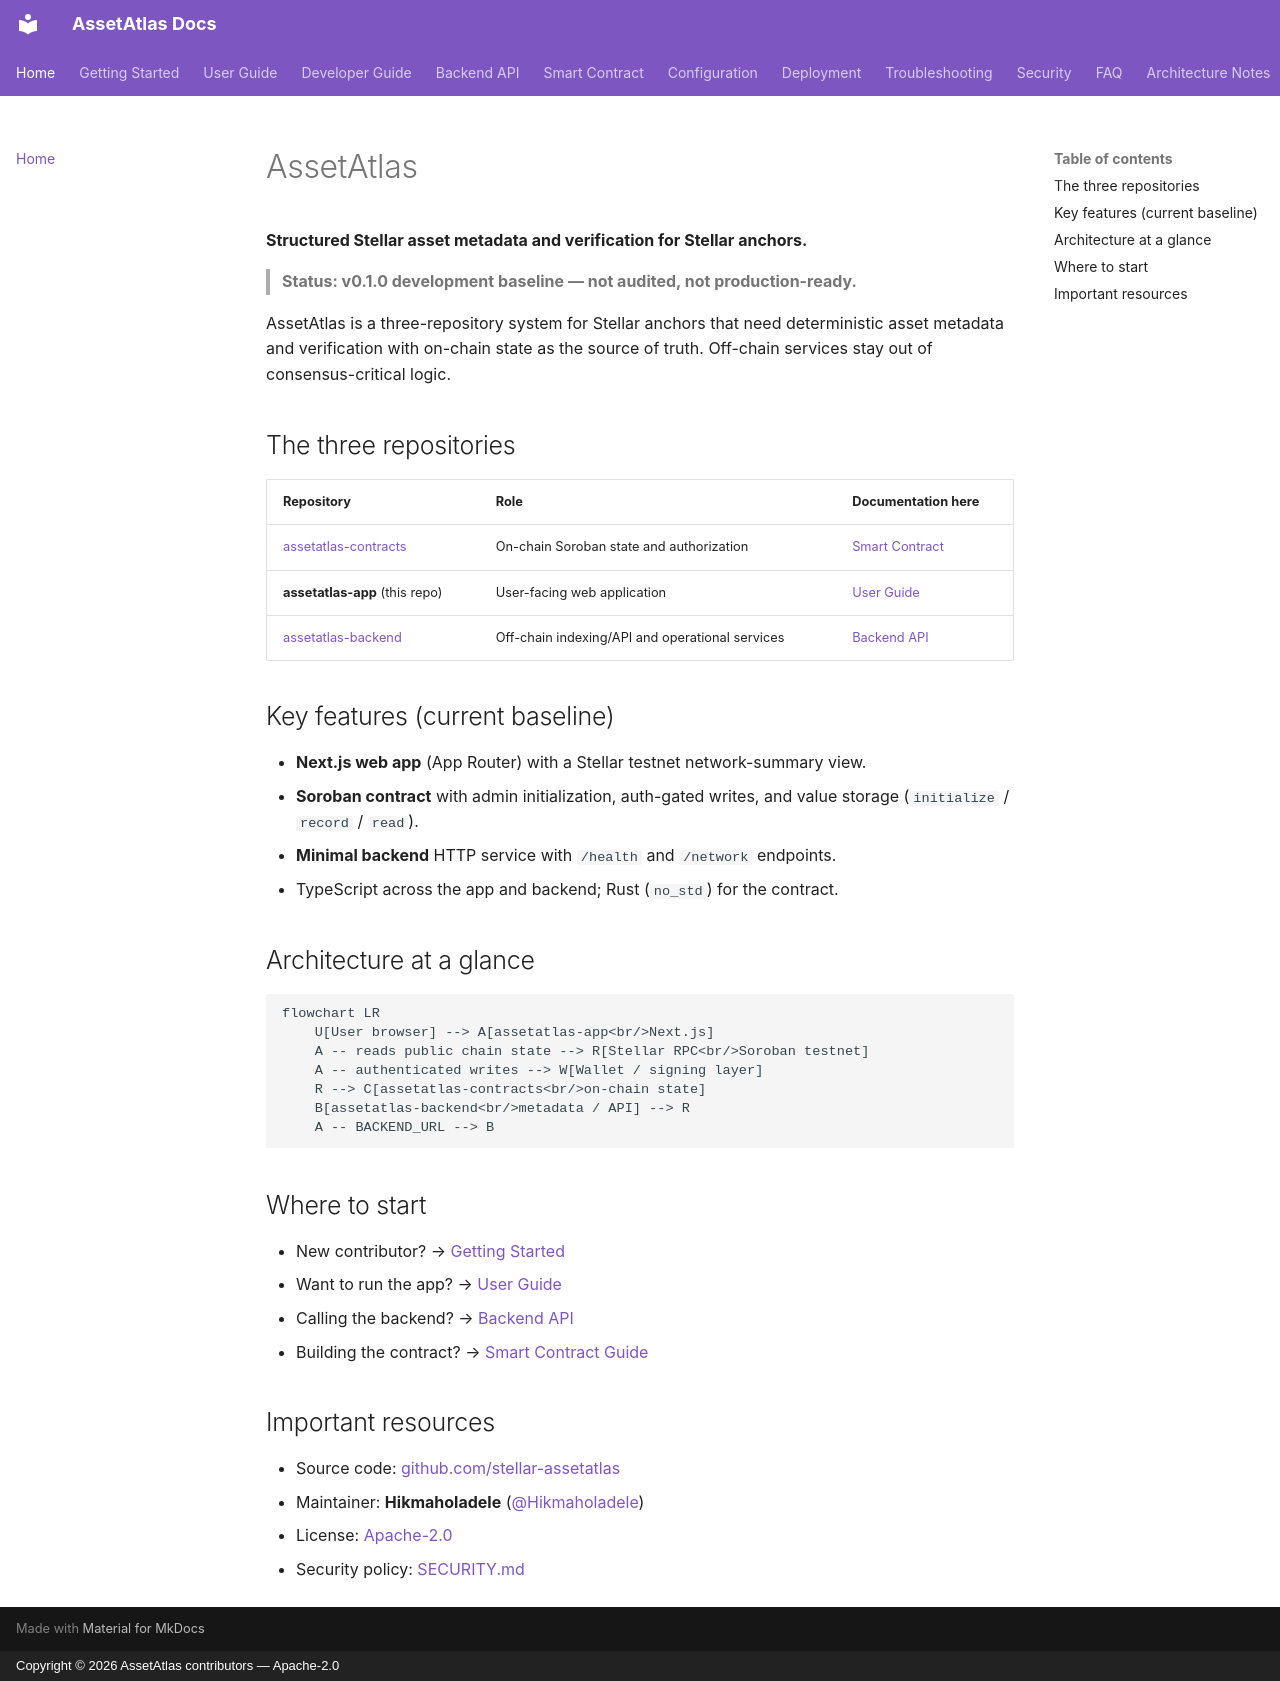

repository: stellar-assetatlas/assetatlas-app · page: index.html · generator: mkdocs · copyright: Copyright © 2026 AssetAtlas contributors — Apache-2.0

# AssetAtlas

**Structured Stellar asset metadata and verification for Stellar anchors.**

> **Status: v0.1.0 development baseline — not audited, not production-ready.**

AssetAtlas is a three-repository system for Stellar anchors that need deterministic asset metadata and verification with on-chain state as the source of truth. Off-chain services stay out of consensus-critical logic.

## The three repositories

| Repository | Role | Documentation here |
| --- | --- | --- |
| [assetatlas-contracts](https://github.com/stellar-assetatlas/assetatlas-contracts) | On-chain Soroban state and authorization | [Smart Contract](contract.md) |
| **assetatlas-app** (this repo) | User-facing web application | [User Guide](user-guide.md) |
| [assetatlas-backend](https://github.com/stellar-assetatlas/assetatlas-backend) | Off-chain indexing/API and operational services | [Backend API](api.md) |

## Key features (current baseline)

- **Next.js web app** (App Router) with a Stellar testnet network-summary view.
- **Soroban contract** with admin initialization, auth-gated writes, and value storage (`initialize` / `record` / `read`).
- **Minimal backend** HTTP service with `/health` and `/network` endpoints.
- TypeScript across the app and backend; Rust (`no_std`) for the contract.

## Architecture at a glance

```mermaid
flowchart LR
    U[User browser] --> A[assetatlas-app<br/>Next.js]
    A -- reads public chain state --> R[Stellar RPC<br/>Soroban testnet]
    A -- authenticated writes --> W[Wallet / signing layer]
    R --> C[assetatlas-contracts<br/>on-chain state]
    B[assetatlas-backend<br/>metadata / API] --> R
    A -- BACKEND_URL --> B
```

## Where to start

- New contributor? → [Getting Started](getting-started.md)
- Want to run the app? → [User Guide](user-guide.md)
- Calling the backend? → [Backend API](api.md)
- Building the contract? → [Smart Contract Guide](contract.md)

## Important resources

- Source code: [github.com/stellar-assetatlas](https://github.com/stellar-assetatlas)
- Maintainer: **Hikmaholadele** ([@Hikmaholadele](https://github.com/Hikmaholadele))
- License: [Apache-2.0](https://github.com/stellar-assetatlas/assetatlas-app/blob/main/LICENSE)
- Security policy: [SECURITY.md](https://github.com/stellar-assetatlas/assetatlas-app/blob/main/SECURITY.md)
